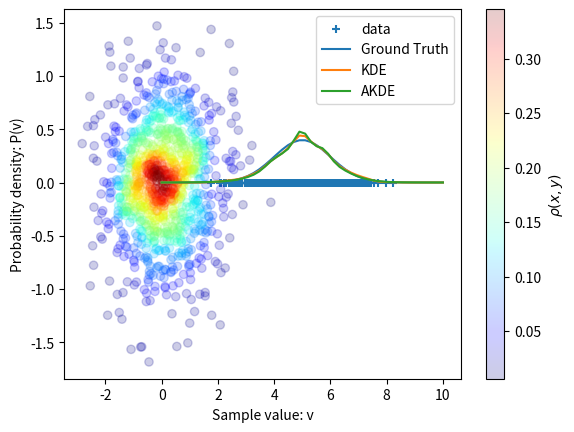

This chart was generated by the following Python code:
#!/usr/bin/env python
# -*- coding: utf-8 -*-

import numpy as np
from scipy.stats import iqr


def akde(x, y, weight=None, alpha=0.5):
    '''Adaptive kernel density estimator

    ...

    Arguments
    ---------
    x : ndarray or list of ndarrays
        Measured data points
    y : ndarray or list of ndarrays
        Points at which the density should be estimated

    Keywords
    --------
    weight : ndarray | optional
        Value at each of the measured data points.
        Default: 1.
    alpha : float | optional
        adaptation factor: alpha >= 0
        0: non-adaptive
        0.5: default
        1: full adaptive (noisy)

    Returns
    -------
    rho : ndarray
        Density at each of the sampling points, optionally weighted
        by the specified values.
    '''
    if isinstance(x, list):
        rho = akde_nd(x, y, weight=weight, alpha=alpha)
    else:
        rho = akde_1d(x, y, weight=weight, alpha=alpha)
    return rho


def kde(x, y, weight=None, scale=None, stats=False):
    '''Kernel density estimator

    ...

    Arguments
    ---------
    x : ndarray or list of ndarrays
        Measured data points
    y : ndarray or list of ndarrays
        Points at which the density should be estimated

    Keywords
    --------
    weight : ndarray | optional
        Value at each of the measured data points.
        Default: 1.
    scale : float | optional
        Scale factor for smoothing.
        Default: Computed from data.
    stats : bool
        Return density, optimal width and variance if set
        Default: False

    Returns
    -------
    rho : ndarray
        Density at each of the sampling points, optionally weighted
        by the specified values.
    '''
    if isinstance(x, list):
        res = kde_nd(x, y, weight=weight, scale=scale, stats=stats)
    else:
        res = kde_1d(x, y, weight=weight, scale=scale, stats=stats)
    return res


def akde_1d(x, y, weight=None, alpha=0.5):
    '''Adaptive kernel density estimator: One dimension

    ...

    Arguments
    ---------
    x : ndarray
        Measured data points
    y : ndarray
        Points at which the density should be estimated

    Keywords
    --------
    weight : ndarray | optional
        Value at each of the measured data points.
        Default: 1.
    alpha : float | optional
        adaptation factor: alpha >= 0
        0: non-adaptive
        0.5: default
        1: full adaptive (noisy)

    Returns
    -------
    rho : ndarray
        Density at each of the sampling points, optionally weighted
        by the specified values.
    '''

    nx = x.size  # number of data points
    ny = y.size  # number of sample points

    # Method described by Silverman Sec. 5.3.1
    # 1. pilot estimate of the density at the data points
    rho, scale, sigma = kde_1d(x, x, stats=True)

    # 2. local bandwidth factor
    g = np.exp(np.mean(np.log(rho)))  # geometric mean density
    factor = (g/rho)**alpha           # Eq. (5.7)
    h = factor * scale                # Scale for each input point

    # 3. adaptive density estimate
    if weight is None:
        weight = 1.
    normalization = weight/(nx * np.sqrt(2.*np.pi) * h)

    rho = np.empty(ny)
    for n in range(ny):
        z = 0.5 * ((x - y[n])/h)**2
        value = normalization * np.exp(-z)
        rho[n] = np.sum(value)
    return rho


def akde_nd(x, y, weight=None, alpha=0.5):
    '''Adaptive kernel density estimator: N dimensions

    ...

    Arguments
    ---------
    x : list of ndarrays
        Measured data points
    y : list of ndarrays
        Points at which the density should be estimated

    Keywords
    --------
    weight : ndarray | optional
        Value at each of the measured data points.
        Default: 1.

    alpha : float | optional
        adaptation factor: alpha >= 0
        0: non-adaptive
        0.5: default
        1: full adaptive (noisy)

    Returns
    -------
    rho: ndarray
        Density at each of the sampling points, optionally weighted
        by the specified values.
    '''
    nd = len(x)     # number of dimensions
    nx = x[0].size  # number of data points
    ny = y[0].size  # number of sample points

    # Method described by Silverman Sec. 5.3.1
    # 1. pilot estimate of the density at the data points
    rho, scale, sigma = kde_nd(x, x, stats=True)

    # 2. local bandwidth factor
    g = np.exp(np.mean(np.log(rho)))  # geometric mean density
    factor = (g/rho)**alpha          # Eq. (5.7)
    h = np.outer(factor, scale)      # Scale for each input point

    # 3. adaptive density estimate
    if weight is None:
        weight = 1.
    normalization = ((weight/nx) *
                     (2.*np.pi * np.sum(h**2, axis=1))**(-nd/2.))

    t = np.array(x).T
    s = np.array(y).T
    rho = np.empty(ny)
    for n in range(ny):
        z = 0.5 * np.sum(((t - s[n, :])/h)**2, axis=1)
        value = normalization * np.exp(-z)
        rho[n] = np.sum(value)
    return rho


def kde_1d(x, y, scale=None, weight=None, stats=False):
    '''Kernel density estimator: One dimension

    ...

    Arguments
    ---------
    x : ndarray
        Measured data points
    y : ndarray
        Points at which the density should be estimated

    Keywords
    --------
    scale : float
        Scale factor for smoothing.
        Default: Computed from data.
    weight : ndarray
        Value at each of the measured data points.
        Default: 1.
    stats : bool
        Return statistical information, if True

    Returns
    -------
    rho : ndarray
        Density at each of the sampling points, optionally weighted
        by the specified values
    scale : ndarray | optional
        Scale factors for each of the dimensions in the list of
        measured data points.
    sigma : ndarray | optional
        Variance of the returned value at each sampling point.
    '''
    nx = x.size  # number of data points
    ny = y.size  # number of sample points

    # optimal smoothing parameter in each dimension
    # Silverman Eqs. (3.30) and (3.31)
    if scale is None:
        sx = x.std()
        rx = iqr(x)
        h = min(sx, rx/1.34) if (rx > 1e-10) else sx
        h *= 0.9/nx**0.2
    else:
        h = scale

    # density estimate
    # Silverman Eq. (2.15) and Table 3.1
    t = x / h
    s = y / h

    if weight is None:
        weight = 1.
    normalization = weight/(nx * np.sqrt(2.*np.pi) * h)

    rho = np.empty(ny)
    if stats:
        sigma = np.empty(ny)
        for n in range(ny):
            z = 0.5 * (t - s[n])**2
            value = normalization * np.exp(-z)
            rho[n] = np.sum(value)
            sigma[n] = np.sum(value**2)
        return rho, h, sigma
    else:
        for n in range(ny):
            z = 0.5 * (t - s[n])**2
            value = normalization * np.exp(-z)
            rho[n] = np.sum(value)
    return rho


def kde_nd(x, y, scale=None, weight=None, stats=False):
    '''Kernel density estimator: N dimensions

    ...

    Arguments
    ---------
    x : list of ndarrays
        Measured data points
    y : list of ndarrays
        Points at which the density should be estimated

    Keywords
    --------
    weight : ndarray | optional
        Value at each of the measured data points.
        Default: 1.
    scale : ndarray | optional
        Scale factor for each dimension of data
        Default: Calculated from data.
    stats: bool | optional
        Return statistical information, if True

    Returns
    -------
    rho : ndarray
        Density at each of the sampling points, optionally weighted
        by the specified values
    scale : ndarray | optional
        Scale factors for each of the dimensions in the list of
        measured data points.
    sigma : ndarray | optional
        Variance of the returned value at each sampling point.
    '''
    nd = len(x)     # number of dimensions
    nx = x[0].size  # number of data points
    ny = y[0].size  # number of sample points

    # optimal smoothing parameter in each dimension
    # Silverman Eqs. (3.30) and (3.31)
    sx = [this.std() for this in x]
    rx = [iqr(this) for this in x]
    h = np.array(sx)
    for n in range(nd):
        if (rx[n] > 1e-10):
            h[n] = min(sx[n], rx[n]/1.34)
    h *= 0.9/nx**0.2

    # density estimate
    # Silverman Eq. (2.15) and Table 3.1
    t = np.array(x).T
    s = np.array(y).T

    if weight is None:
        weight = 1.
    normalization = weight/(nx * np.prod(np.sqrt(2.*np.pi) * h))

    rho = np.empty(ny)
    if stats:
        sigma = np.empty(ny)
        for n in range(ny):
            z = 0.5 * np.sum(((t - s[n, :])/h)**2, axis=1)
            value = np.exp(-z)
            rho[n] = normalization * np.sum(value)
            sigma[n] = normalization**2 * np.sum(value**2)
        return rho, h, sigma
    else:
        for n in range(ny):
            z = 0.5 * np.sum(((t - s[n, :])/h)**2, axis=1)
            rho[n] = normalization * np.sum(np.exp(-z))
    return rho


def distribution(data, value, nx=100, ny=100, adaptive=False):
    x = np.linspace(min(data[0]), max(data[0]), nx)
    y = np.linspace(min(data[1]), max(data[1]), ny)
    xx, yy = np.meshgrid(x, y)
    sample = [xx.ravel(), yy.ravel()]
    if adaptive:
        rhow = akde_nd(data, sample, value)
        rho = akde_nd(data, sample)
    else:
        rhow = kde_nd(data, sample, value)
        rho = kde_nd(data, sample)
    return (rhow/rho).reshape(nx, ny), xx, yy


def example2d():
    import matplotlib.pyplot as plt

    npts = 1000
    sigmax = 1.
    sigmay = 0.5
    mux = 0.
    muy = 0.
    x = np.random.normal(loc=mux, scale=sigmax, size=npts)
    y = np.random.normal(loc=muy, scale=sigmay, size=npts)

    data = [x, y]
    rho, h, sigma = kde(data, data, stats=True)
    sp = plt.scatter(x, y, c=rho, cmap='jet', alpha=0.2)
    cb = plt.colorbar(sp)
    cb.set_label(r'$\rho(x, y)$')
    plt.show()


def example1d():
    import matplotlib.pyplot as plt

    # Gaussian distributed random points
    mu = 5.     # mean
    sigma = 1.  # variance
    x = np.random.normal(loc=mu, scale=sigma, size=1000)
    y = np.linspace(0, 10)
    plt.scatter(x, 0.*x, marker='+', label='data')

    z = (y - mu)**2 / (2. * sigma**2)
    norm = np.sqrt(2.*np.pi*sigma**2)
    rho = np.exp(-z) / norm
    plt.plot(y, rho, label='Ground Truth')

    rho1, h, sigma = kde(x, y, stats=True)
    plt.plot(y, rho1, label='KDE')

    rho2 = akde(x, y)
    plt.plot(y, rho2, label='AKDE')

    plt.xlabel('Sample value: v')
    plt.ylabel('Probability density: P(v)')
    plt.legend()
    plt.show()


if __name__ == '__main__':
    example1d()
    example2d()
